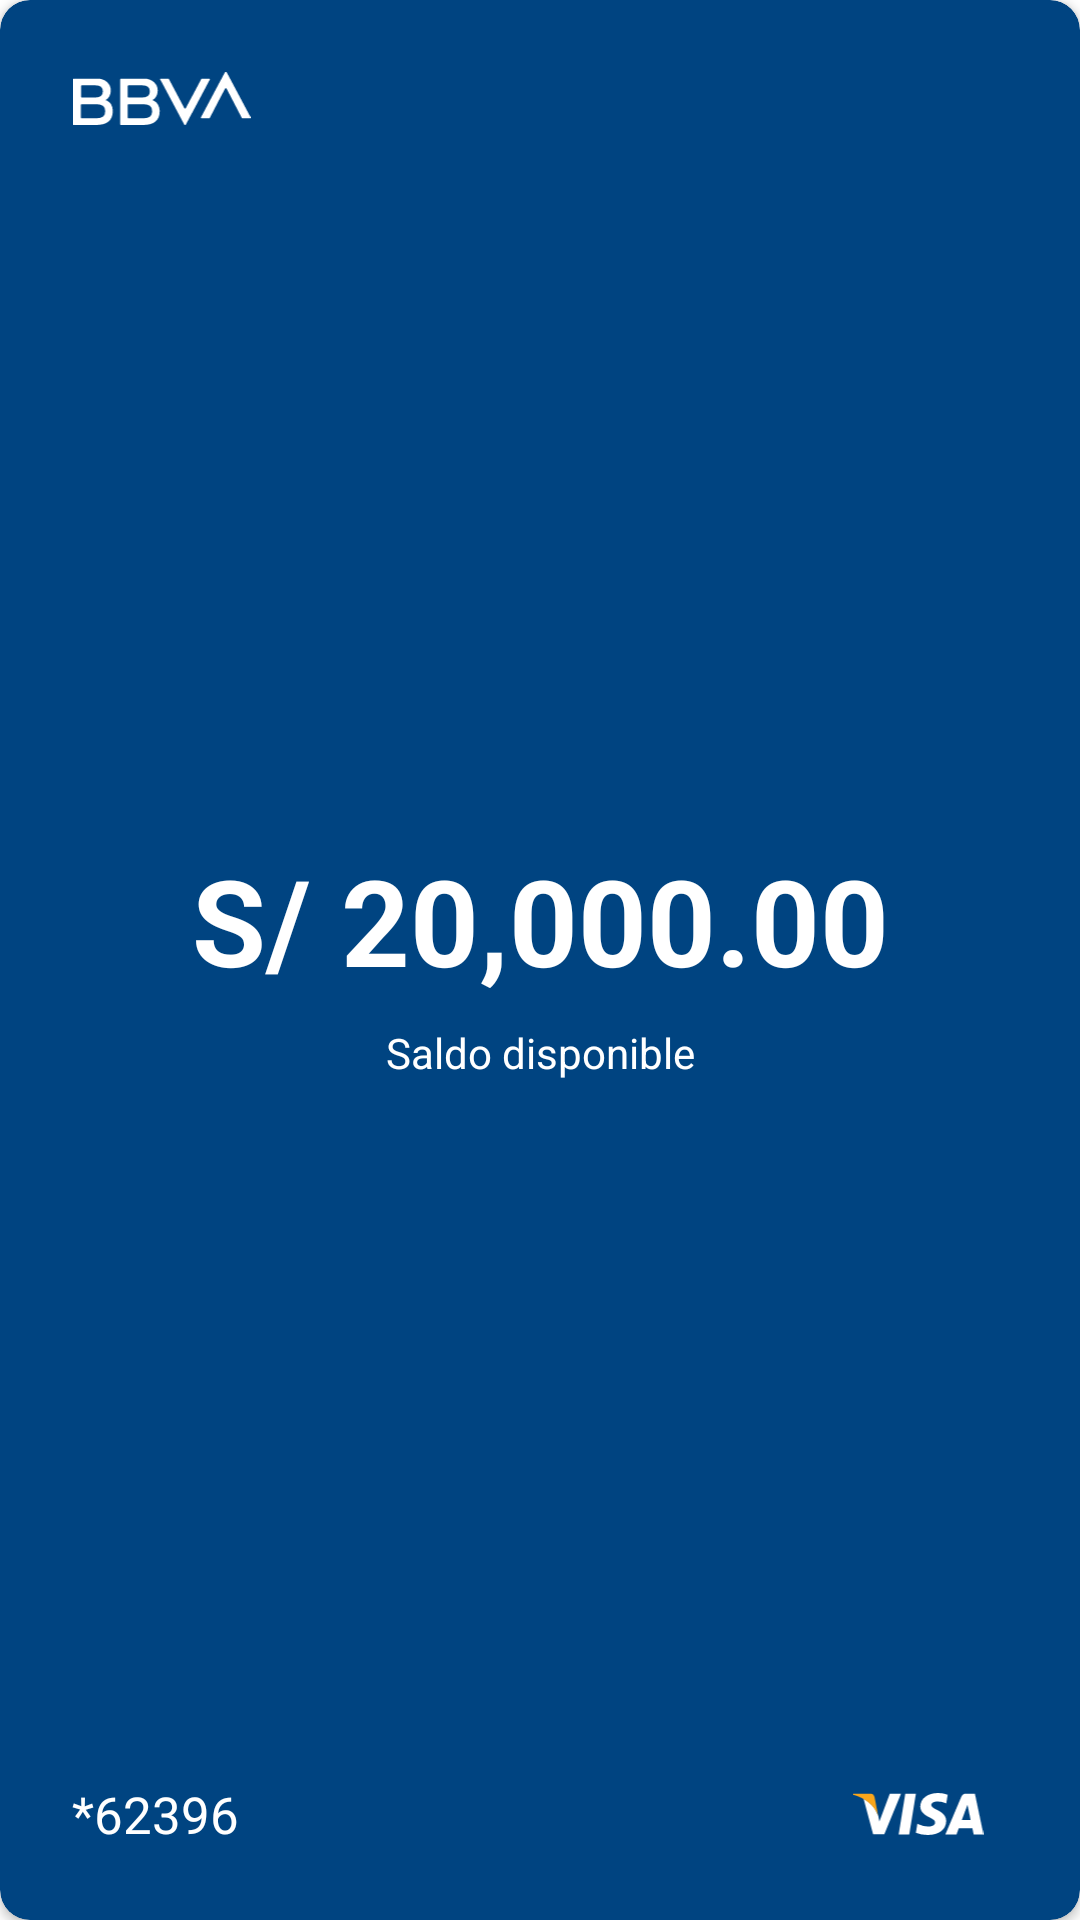

The Android layout XML behind this screen, and the referenced resources:
<!-- AndroidManifest.xml: application theme Theme.BbvaAndroid -->
<!-- res/layout/card_blue_large.xml -->
<?xml version="1.0" encoding="utf-8"?>
<androidx.cardview.widget.CardView xmlns:android="http://schemas.android.com/apk/res/android"
    xmlns:app="http://schemas.android.com/apk/res-auto"
    xmlns:tools="http://schemas.android.com/tools"
    android:layout_width="match_parent"
    android:layout_height="215dp"
    android:backgroundTint="@color/blue"
    app:cardCornerRadius="10dp">

    <androidx.constraintlayout.widget.ConstraintLayout
        android:layout_width="match_parent"
        android:layout_height="match_parent">

        <ImageView
            android:id="@+id/imageView10"
            android:layout_width="60dp"
            android:layout_height="wrap_content"
            android:layout_marginStart="24dp"
            android:layout_marginTop="24dp"
            android:adjustViewBounds="true"
            app:layout_constraintStart_toStartOf="parent"
            app:layout_constraintTop_toTopOf="parent"
            app:srcCompat="@drawable/logo_white" />

        <TextView
            android:id="@+id/textView14"
            android:layout_width="wrap_content"
            android:layout_height="wrap_content"
            android:layout_marginStart="24dp"
            android:layout_marginBottom="24dp"
            android:textColor="@color/white"
            android:textSize="17sp"
            app:layout_constraintBottom_toBottomOf="parent"
            app:layout_constraintStart_toStartOf="parent"
            android:text="*62396" />

        <ImageView
            android:id="@+id/imageView12"
            android:layout_width="60dp"
            android:layout_height="wrap_content"
            android:layout_marginEnd="24dp"
            app:layout_constraintBottom_toBottomOf="@+id/textView14"
            app:layout_constraintEnd_toEndOf="parent"
            app:layout_constraintTop_toTopOf="@+id/textView14"
            app:srcCompat="@drawable/ic_visa_white" />

        <ImageView
            android:id="@+id/imageView13"
            android:layout_width="wrap_content"
            android:layout_height="wrap_content"
            android:layout_marginEnd="24dp"
            app:layout_constraintBottom_toBottomOf="@+id/imageView10"
            app:layout_constraintEnd_toEndOf="parent"
            app:layout_constraintTop_toTopOf="@+id/imageView10"
            app:srcCompat="@drawable/ic_baseline_more_horiz_24"
            app:tint="@color/white" />

        <TextView
            android:id="@+id/tvCardAvailableBalance"
            android:layout_width="wrap_content"
            android:layout_height="wrap_content"
            android:layout_marginStart="16dp"
            android:layout_marginEnd="16dp"
            android:text="S/ 20,000.00"
            android:textColor="@color/white"
            android:textSize="40sp"
            android:textStyle="bold"
            app:layout_constraintBottom_toTopOf="@+id/textView16"
            app:layout_constraintEnd_toEndOf="parent"
            app:layout_constraintStart_toStartOf="parent"
            app:layout_constraintTop_toTopOf="parent"
            app:layout_constraintVertical_chainStyle="packed" />

        <TextView
            android:id="@+id/textView16"
            android:layout_width="wrap_content"
            android:layout_height="wrap_content"
            android:layout_marginTop="8dp"
            android:text="Saldo disponible"
            android:textColor="@color/white"
            app:layout_constraintBottom_toBottomOf="parent"
            app:layout_constraintEnd_toEndOf="@+id/tvCardAvailableBalance"
            app:layout_constraintStart_toStartOf="@+id/tvCardAvailableBalance"
            app:layout_constraintTop_toBottomOf="@+id/tvCardAvailableBalance" />
    </androidx.constraintlayout.widget.ConstraintLayout>
</androidx.cardview.widget.CardView>
<!-- resources referenced by this layout -->
<resources>
  <color name="blue">#004481</color>
  <color name="white">#FFFFFFFF</color>
  <!-- drawable ic_visa_white (drawable) -->
  <vector xmlns:android="http://schemas.android.com/apk/res/android"
      android:width="43.745dp"
      android:height="14.158dp"
      android:viewportWidth="43.745"
      android:viewportHeight="14.158">
    <path
        android:pathData="M18.956,13.953h-3.544l2.216,-13.705h3.544Z"
        android:fillColor="#fff"/>
    <path
        android:pathData="M31.802,0.583a8.733,8.733 0,0 0,-3.178 -0.583c-3.5,0 -5.964,1.866 -5.979,4.534 -0.029,1.968 1.764,3.062 3.106,3.718 1.371,0.671 1.837,1.108 1.837,1.706 -0.014,0.918 -1.108,1.341 -2.128,1.341a7.053,7.053 0,0 1,-3.325 -0.729l-0.467,-0.219 -0.5,3.076a10.785,10.785 0,0 0,3.952 0.729c3.718,0 6.139,-1.837 6.168,-4.68 0.014,-1.56 -0.933,-2.756 -2.975,-3.732 -1.24,-0.627 -2,-1.05 -2,-1.692 0.015,-0.583 0.642,-1.181 2.041,-1.181a6.021,6.021 0,0 1,2.64 0.525l0.32,0.146 0.482,-2.959Z"
        android:fillColor="#fff"/>
    <path
        android:pathData="M36.508,9.098c0.292,-0.787 1.415,-3.835 1.415,-3.835 -0.015,0.029 0.291,-0.8 0.466,-1.312l0.248,1.181s0.671,3.281 0.817,3.966ZM40.882,0.248h-2.741a1.749,1.749 0,0 0,-1.852 1.137l-5.264,12.568h3.718l0.744,-2.056h4.55c0.1,0.481 0.423,2.056 0.423,2.056h3.281l-2.859,-13.7Z"
        android:fillColor="#fff"/>
    <path
        android:pathData="M12.453,0.248l-3.47,9.346 -0.379,-1.9a10.49,10.49 0,0 0,-4.9 -5.745l3.179,11.985h3.747l5.57,-13.691Z"
        android:fillColor="#fff"/>
    <path
        android:pathData="M5.759,0.248h-5.7l-0.058,0.277c4.447,1.137 7.393,3.879 8.6,7.174l-1.239,-6.3a1.466,1.466 0,0 0,-1.6 -1.152Z"
        android:fillColor="#faa61a"/>
  </vector>
  <!-- drawable logo_white: vector/xml drawable (drawable, 2300 chars, omitted) -->
  <style name="Theme.BbvaAndroid" parent="Theme.MaterialComponents.DayNight.NoActionBar">
          
          <item name="colorPrimary">@color/blue</item>
          <item name="colorPrimaryVariant">@color/white</item>
          <item name="colorOnPrimary">@color/white</item>
          
          <item name="colorSecondary">@color/teal_200</item>
          <item name="colorSecondaryVariant">@color/teal_700</item>
          <item name="colorOnSecondary">@color/black</item>
          
          <item name="android:statusBarColor" tools:targetApi="l">?attr/colorPrimaryVariant</item>
          
      </style>
  <color name="teal_200">#FF03DAC5</color>
  <color name="teal_700">#FF018786</color>
  <color name="black">#FF000000</color>
</resources>
